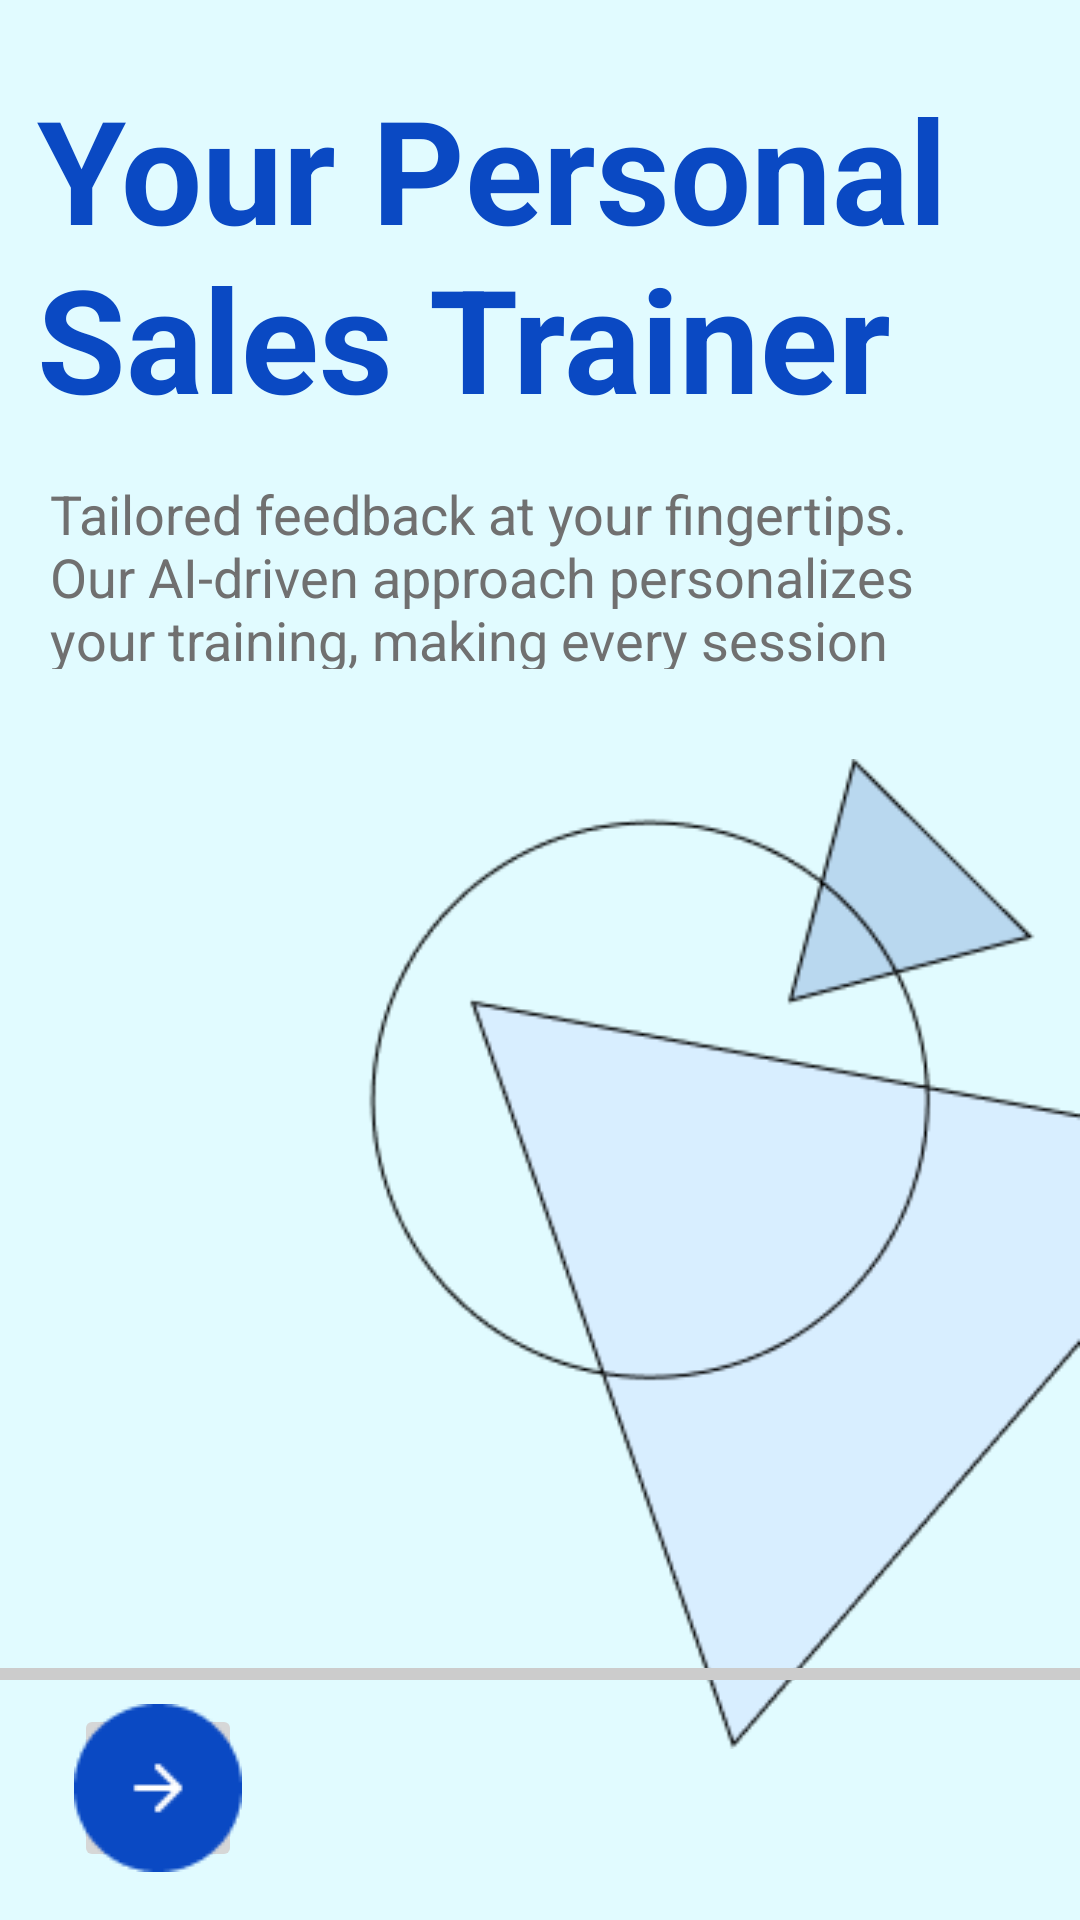

This screen was rendered from an Android layout file. Write that file and the resources it references.
<!-- AndroidManifest.xml: application theme Theme.Pitchify_Main -->
<!-- res/layout/onboarding2.xml -->
<?xml version="1.0" encoding="utf-8"?>
<androidx.constraintlayout.widget.ConstraintLayout xmlns:android="http://schemas.android.com/apk/res/android"
    xmlns:app="http://schemas.android.com/apk/res-auto"
    xmlns:tools="http://schemas.android.com/tools"
    android:layout_width="match_parent"
    android:layout_height="match_parent"
    android:background="#E1FBFF">

    <TextView
        android:id="@+id/title"
        android:layout_width="322dp"
        android:layout_height="119dp"
        android:layout_marginTop="24dp"
        android:text="Your Personal Sales Trainer"
        android:textColor="#0A49C3"
        android:textSize="48sp"
        android:textStyle="bold"
        app:layout_constraintEnd_toEndOf="parent"
        app:layout_constraintHorizontal_bias="0.325"
        app:layout_constraintStart_toStartOf="parent"
        app:layout_constraintTop_toTopOf="parent" />

    <TextView
        android:id="@+id/description"
        android:layout_width="291dp"
        android:layout_height="64dp"
        android:layout_marginTop="16dp"
        android:text="Tailored feedback at your fingertips. Our AI-driven approach personalizes your training, making every session unique to you."
        android:textColor="#707070"
        android:textSize="18sp"
        app:layout_constraintEnd_toEndOf="parent"
        app:layout_constraintHorizontal_bias="0.241"
        app:layout_constraintStart_toStartOf="parent"
        app:layout_constraintTop_toBottomOf="@+id/title" />

    <ImageView
        android:id="@+id/image"
        android:layout_width="257dp"
        android:layout_height="340dp"
        android:layout_marginTop="24dp"
        android:src="@drawable/onboarding2_img"
        app:layout_constraintBottom_toBottomOf="parent"
        app:layout_constraintEnd_toEndOf="parent"
        app:layout_constraintHorizontal_bias="1.0"
        app:layout_constraintStart_toStartOf="parent"
        app:layout_constraintTop_toBottomOf="@+id/description"
        app:layout_constraintVertical_bias="0.017" />

    

    <View
        android:id="@+id/navigation"
        android:layout_width="match_parent"
        android:layout_height="4dp"
        android:layout_marginBottom="80dp"
        android:background="#CCCCCC"
        app:layout_constraintBottom_toBottomOf="parent"
        tools:layout_editor_absoluteX="0dp" />

    <ImageButton
        android:id="@+id/next_button"
        android:layout_width="56dp"
        android:layout_height="56dp"
        android:layout_marginBottom="16dp"
        android:src="@drawable/next_button"
        app:layout_constraintBottom_toBottomOf="parent"
        app:layout_constraintEnd_toEndOf="parent"
        app:layout_constraintHorizontal_bias="0.081"
        app:layout_constraintStart_toStartOf="parent" />


</androidx.constraintlayout.widget.ConstraintLayout>
<!-- resources referenced by this layout -->
<resources>
  <!-- drawable next_button: png bitmap (drawable, 1101 bytes) -->
  <!-- drawable onboarding2_img: png bitmap (drawable, 9326 bytes) -->
  <style name="Theme.Pitchify_Main" parent="Base.Theme.Pitchify_Main" />
  <style name="Base.Theme.Pitchify_Main" parent="Theme.Material3.DayNight.NoActionBar">
          
          
      </style>
</resources>
